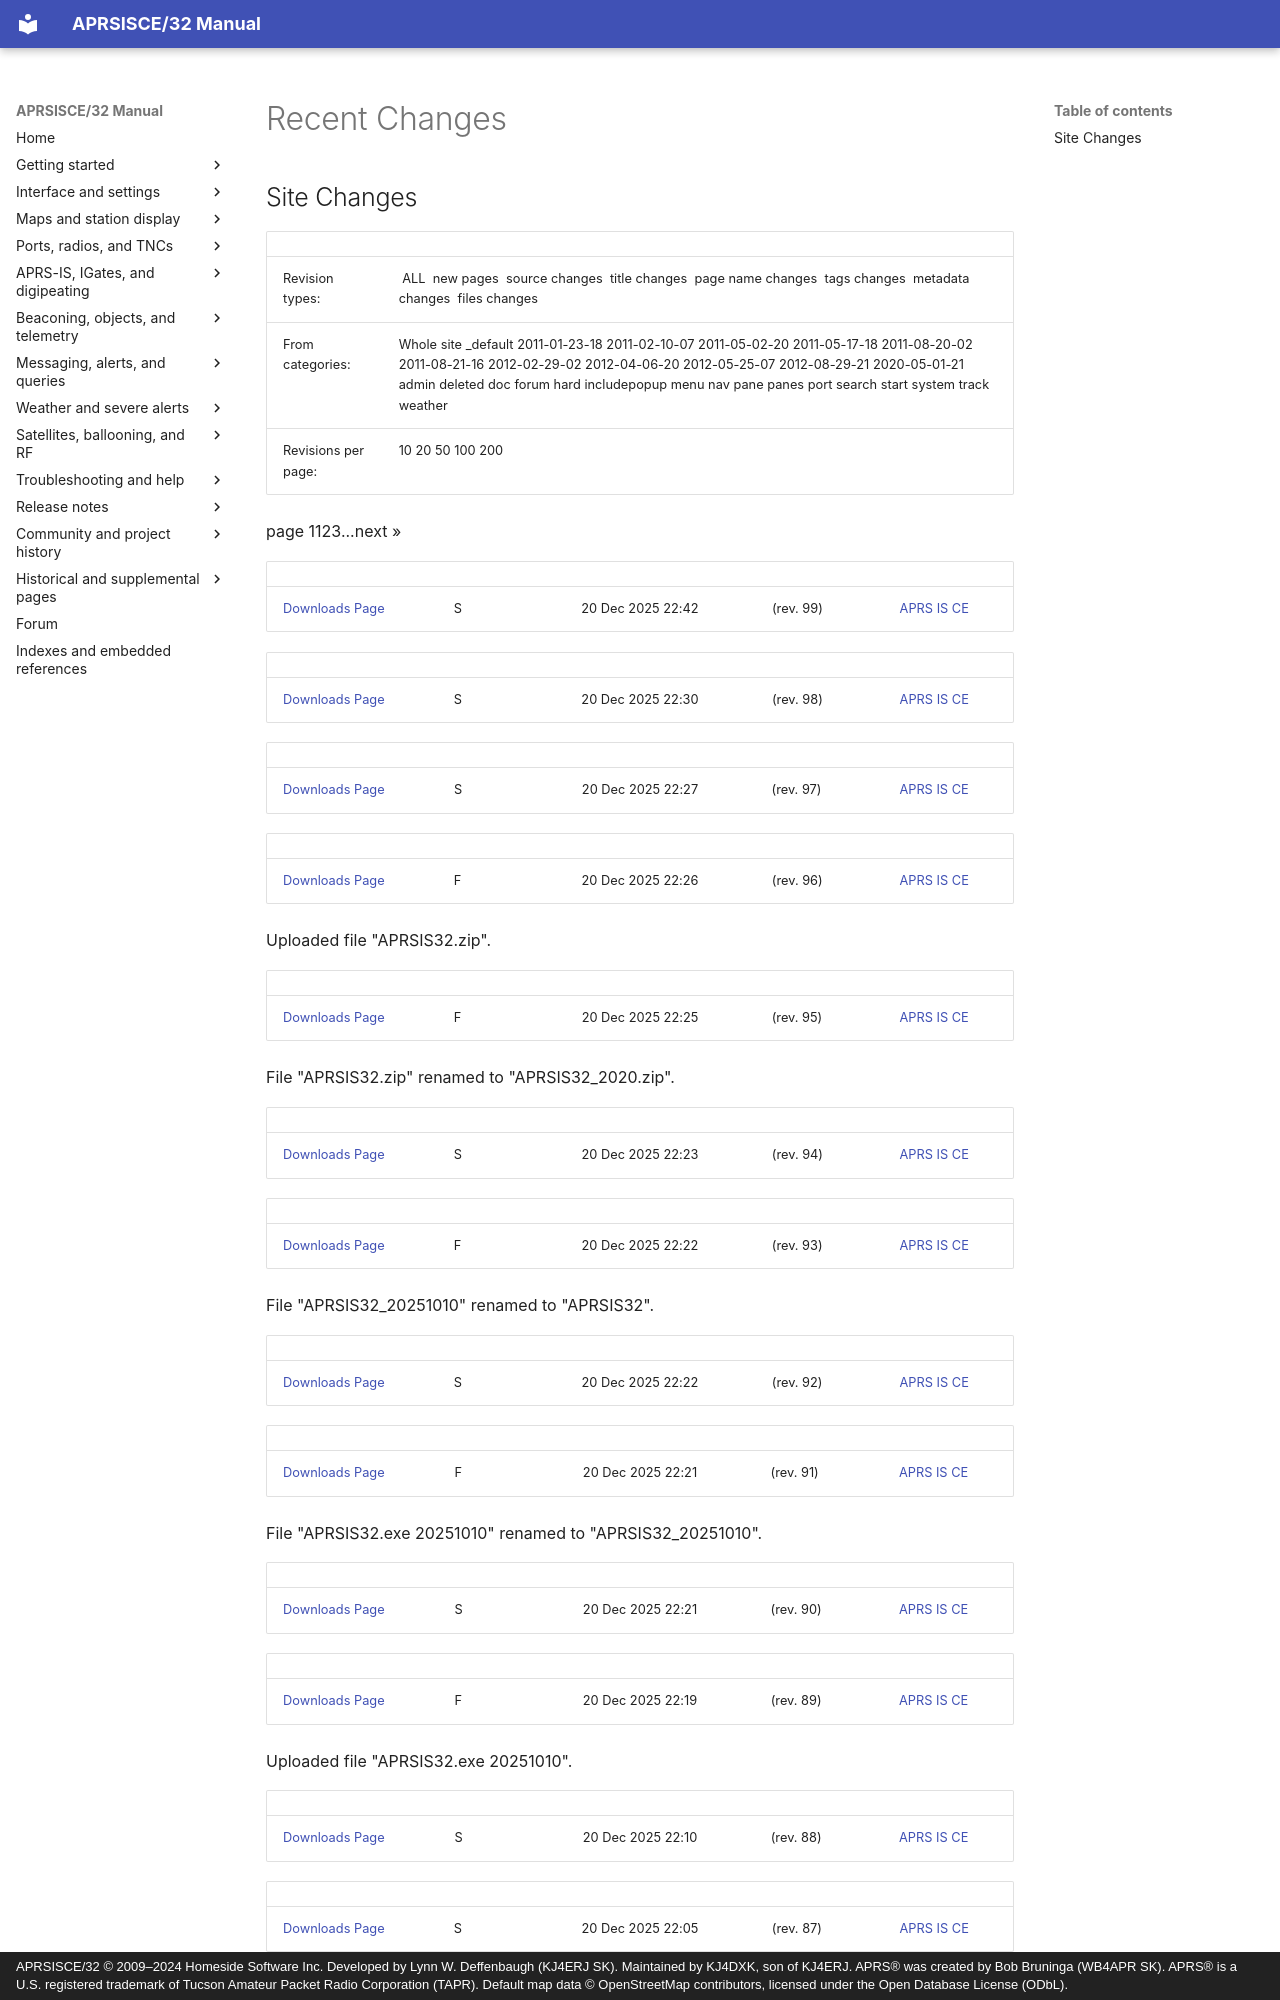

repository: kj4dxk/APRSIS32 · page: reference/system-recent-changes/index.html · generator: mkdocs · copyright: APRSISCE/32 © 2009–2024 Homeside Software Inc. Developed by Lynn W. Deffenbaugh (KJ4ERJ SK). Maintained by KJ4DXK, son of KJ4ERJ. APRS® was created by Bob Bruninga (WB4APR SK). APRS® is a U.S. registered trademark of Tucson Amateur Packet Radio Corporation (TAPR). Default map data © OpenStreetMap contributors, licensed under the Open Database License (ODbL).

---
title: "Recent Changes"
---

# Recent Changes

## Site Changes

|  |  |
| --- | --- |
| Revision types: | <span id="rev-type-all"></span>  ALL  <span id="rev-type-new"></span>  new pages  <span id="rev-type-source"></span>  source changes  <span id="rev-type-title"></span>  title changes  <span id="rev-type-move"></span>  page name changes  <span id="rev-type-tags"></span>  tags changes  <span id="rev-type-meta"></span>  metadata changes  <span id="rev-type-files"></span>  files changes |
| From categories: | <span id="rev-category"></span> Whole site \_default 2011-01-23-18 2011-02-10-07 2011-05-02-20 2011-05-17-18 2011-08-20-02 2011-08-21-16 2012-02-29-02 2012-04-06-20 2012-05-25-07 2012-08-29-21 2020-05-01-21 admin deleted doc forum hard includepopup menu nav pane panes port search start system track weather |
| Revisions per page: | <span id="rev-perpage"></span> 10 20 50 100 200 |

<span id="site-changes-list"></span>

page 1123...next »

|  |  |  |  |  |
| --- | --- | --- | --- | --- |
| [Downloads Page](../manual/downloads.md) | S | 20 Dec 2025 22:42 | (rev. 99) | [APRS IS CE](https://www.wikidot.com/user:info/aprs-is-ce) |

|  |  |  |  |  |
| --- | --- | --- | --- | --- |
| [Downloads Page](../manual/downloads.md) | S | 20 Dec 2025 22:30 | (rev. 98) | [APRS IS CE](https://www.wikidot.com/user:info/aprs-is-ce) |

|  |  |  |  |  |
| --- | --- | --- | --- | --- |
| [Downloads Page](../manual/downloads.md) | S | 20 Dec 2025 22:27 | (rev. 97) | [APRS IS CE](https://www.wikidot.com/user:info/aprs-is-ce) |

|  |  |  |  |  |
| --- | --- | --- | --- | --- |
| [Downloads Page](../manual/downloads.md) | F | 20 Dec 2025 22:26 | (rev. 96) | [APRS IS CE](https://www.wikidot.com/user:info/aprs-is-ce) |

Uploaded file "APRSIS32.zip".

|  |  |  |  |  |
| --- | --- | --- | --- | --- |
| [Downloads Page](../manual/downloads.md) | F | 20 Dec 2025 22:25 | (rev. 95) | [APRS IS CE](https://www.wikidot.com/user:info/aprs-is-ce) |

File "APRSIS32.zip" renamed to "APRSIS32\_2020.zip".

|  |  |  |  |  |
| --- | --- | --- | --- | --- |
| [Downloads Page](../manual/downloads.md) | S | 20 Dec 2025 22:23 | (rev. 94) | [APRS IS CE](https://www.wikidot.com/user:info/aprs-is-ce) |

|  |  |  |  |  |
| --- | --- | --- | --- | --- |
| [Downloads Page](../manual/downloads.md) | F | 20 Dec 2025 22:22 | (rev. 93) | [APRS IS CE](https://www.wikidot.com/user:info/aprs-is-ce) |

File "APRSIS32\_20251010" renamed to "APRSIS32".

|  |  |  |  |  |
| --- | --- | --- | --- | --- |
| [Downloads Page](../manual/downloads.md) | S | 20 Dec 2025 22:22 | (rev. 92) | [APRS IS CE](https://www.wikidot.com/user:info/aprs-is-ce) |

|  |  |  |  |  |
| --- | --- | --- | --- | --- |
| [Downloads Page](../manual/downloads.md) | F | 20 Dec 2025 22:21 | (rev. 91) | [APRS IS CE](https://www.wikidot.com/user:info/aprs-is-ce) |

File "APRSIS32.exe 20251010" renamed to "APRSIS32\_20251010".

|  |  |  |  |  |
| --- | --- | --- | --- | --- |
| [Downloads Page](../manual/downloads.md) | S | 20 Dec 2025 22:21 | (rev. 90) | [APRS IS CE](https://www.wikidot.com/user:info/aprs-is-ce) |

|  |  |  |  |  |
| --- | --- | --- | --- | --- |
| [Downloads Page](../manual/downloads.md) | F | 20 Dec 2025 22:19 | (rev. 89) | [APRS IS CE](https://www.wikidot.com/user:info/aprs-is-ce) |

Uploaded file "APRSIS32.exe 20251010".

|  |  |  |  |  |
| --- | --- | --- | --- | --- |
| [Downloads Page](../manual/downloads.md) | S | 20 Dec 2025 22:10 | (rev. 88) | [APRS IS CE](https://www.wikidot.com/user:info/aprs-is-ce) |

|  |  |  |  |  |
| --- | --- | --- | --- | --- |
| [Downloads Page](../manual/downloads.md) | S | 20 Dec 2025 22:05 | (rev. 87) | [APRS IS CE](https://www.wikidot.com/user:info/aprs-is-ce) |
